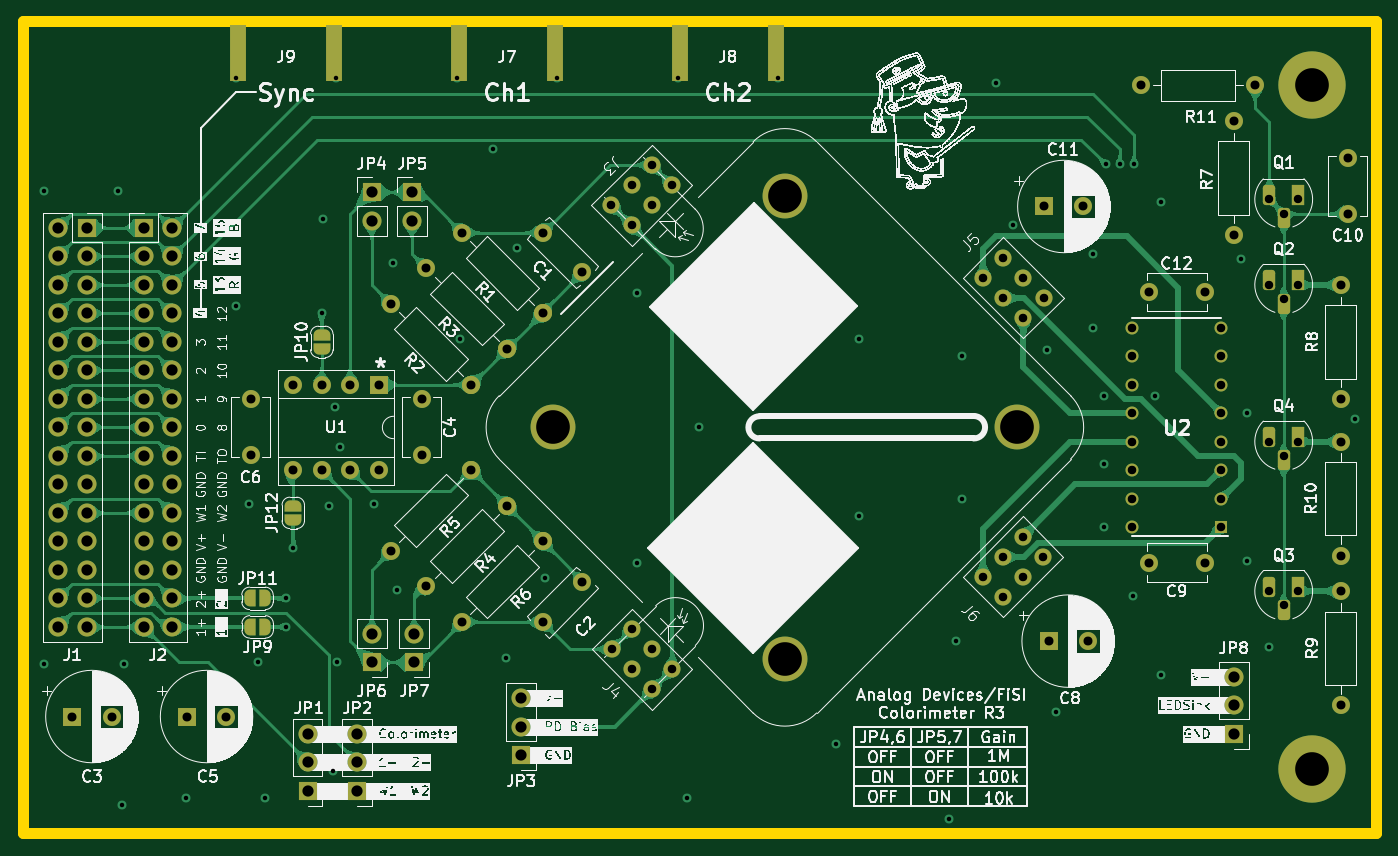
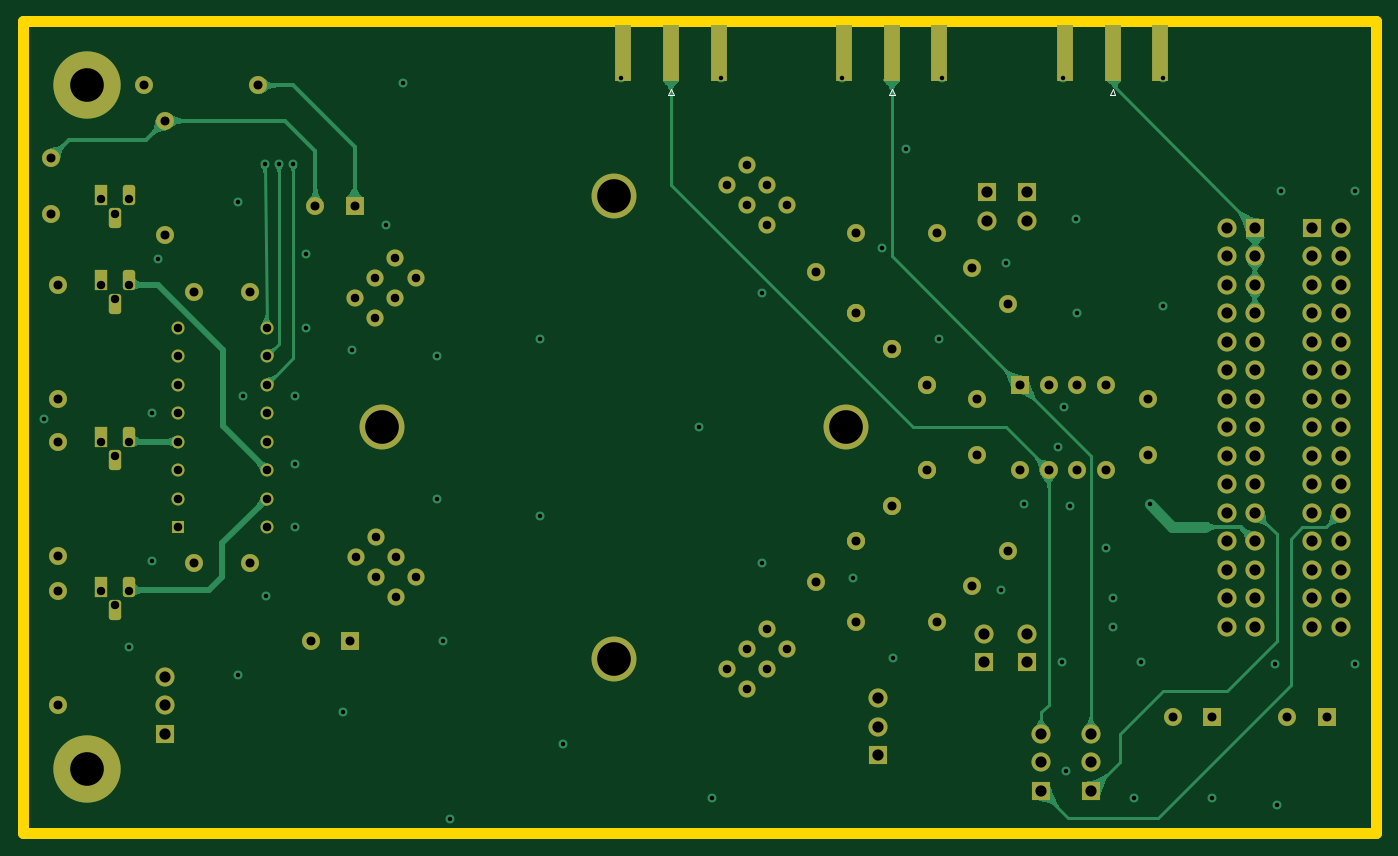
Circuit board: 11 layer files. Board 120.6 x 72.4 mm.
- bottom_copper: colorimeter-2-B_Cu.gbl (47584 bytes)
- bottom_mask: colorimeter-2-B_Mask.gbs (7480 bytes)
- paste: colorimeter-2-B_Paste.gbp (767 bytes)
- bottom_silk: colorimeter-2-B_Silkscreen.gbo (7968 bytes)
- outline: colorimeter-2-Edge_Cuts.gm1 (675 bytes)
- top_copper: colorimeter-2-F_Cu.gtl (148477 bytes)
- top_mask: colorimeter-2-F_Mask.gts (8647 bytes)
- paste: colorimeter-2-F_Paste.gtp (692 bytes)
- top_silk: colorimeter-2-F_Silkscreen.gto (799403 bytes)
- drill: colorimeter-2-NPTH.drl (285 bytes)
- drill: colorimeter-2-PTH.drl (5064 bytes)

=== bottom_copper: colorimeter-2-B_Cu.gbl (47584 bytes, source omitted) ===
=== bottom_mask: colorimeter-2-B_Mask.gbs (7480 bytes, source omitted) ===
=== paste: colorimeter-2-B_Paste.gbp ===
G04 #@! TF.GenerationSoftware,KiCad,Pcbnew,7.0.6*
G04 #@! TF.CreationDate,2023-10-13T18:47:00+03:00*
G04 #@! TF.ProjectId,colorimeter-2,636f6c6f-7269-46d6-9574-65722d322e6b,rev?*
G04 #@! TF.SameCoordinates,Original*
G04 #@! TF.FileFunction,Paste,Bot*
G04 #@! TF.FilePolarity,Positive*
%FSLAX46Y46*%
G04 Gerber Fmt 4.6, Leading zero omitted, Abs format (unit mm)*
G04 Created by KiCad (PCBNEW 7.0.6) date 2023-10-13 18:47:00*
%MOMM*%
%LPD*%
G01*
G04 APERTURE LIST*
%ADD10R,1.500000X5.080000*%
G04 APERTURE END LIST*
D10*
X54610000Y-49177500D03*
X50360000Y-49177500D03*
X58860000Y-49177500D03*
X93980000Y-49177500D03*
X89730000Y-49177500D03*
X98230000Y-49177500D03*
X74295000Y-49177500D03*
X70045000Y-49177500D03*
X78545000Y-49177500D03*
M02*

=== bottom_silk: colorimeter-2-B_Silkscreen.gbo (7968 bytes, source omitted) ===
=== outline: colorimeter-2-Edge_Cuts.gm1 ===
G04 #@! TF.GenerationSoftware,KiCad,Pcbnew,7.0.6*
G04 #@! TF.CreationDate,2023-10-13T18:47:00+03:00*
G04 #@! TF.ProjectId,colorimeter-2,636f6c6f-7269-46d6-9574-65722d322e6b,rev?*
G04 #@! TF.SameCoordinates,Original*
G04 #@! TF.FileFunction,Profile,NP*
%FSLAX46Y46*%
G04 Gerber Fmt 4.6, Leading zero omitted, Abs format (unit mm)*
G04 Created by KiCad (PCBNEW 7.0.6) date 2023-10-13 18:47:00*
%MOMM*%
%LPD*%
G01*
G04 APERTURE LIST*
G04 #@! TA.AperFunction,Profile*
%ADD10C,1.000000*%
G04 #@! TD*
G04 APERTURE END LIST*
D10*
X31115000Y-46360000D02*
X151760000Y-46360000D01*
X151760000Y-118745000D01*
X31115000Y-118745000D01*
X31115000Y-46360000D01*
M02*

=== top_copper: colorimeter-2-F_Cu.gtl (148477 bytes, source omitted) ===
=== top_mask: colorimeter-2-F_Mask.gts (8647 bytes, source omitted) ===
=== paste: colorimeter-2-F_Paste.gtp ===
G04 #@! TF.GenerationSoftware,KiCad,Pcbnew,7.0.6*
G04 #@! TF.CreationDate,2023-10-13T18:47:00+03:00*
G04 #@! TF.ProjectId,colorimeter-2,636f6c6f-7269-46d6-9574-65722d322e6b,rev?*
G04 #@! TF.SameCoordinates,Original*
G04 #@! TF.FileFunction,Paste,Top*
G04 #@! TF.FilePolarity,Positive*
%FSLAX46Y46*%
G04 Gerber Fmt 4.6, Leading zero omitted, Abs format (unit mm)*
G04 Created by KiCad (PCBNEW 7.0.6) date 2023-10-13 18:47:00*
%MOMM*%
%LPD*%
G01*
G04 APERTURE LIST*
%ADD10R,1.500000X5.080000*%
G04 APERTURE END LIST*
D10*
X50360000Y-49177500D03*
X58860000Y-49177500D03*
X89730000Y-49177500D03*
X98230000Y-49177500D03*
X70045000Y-49177500D03*
X78545000Y-49177500D03*
M02*

=== top_silk: colorimeter-2-F_Silkscreen.gto (799403 bytes, source omitted) ===
=== drill: colorimeter-2-NPTH.drl ===
M48
; DRILL file {KiCad 7.0.6} date Fri Oct 13 18:47:02 2023
; FORMAT={-:-/ absolute / metric / decimal}
; #@! TF.CreationDate,2023-10-13T18:47:02+03:00
; #@! TF.GenerationSoftware,Kicad,Pcbnew,7.0.6
; #@! TF.FileFunction,NonPlated,1,4,NPTH
FMAT,2
METRIC
%
G90
G05
T0
M30

=== drill: colorimeter-2-PTH.drl ===
M48
; DRILL file {KiCad 7.0.6} date Fri Oct 13 18:47:02 2023
; FORMAT={-:-/ absolute / metric / decimal}
; #@! TF.CreationDate,2023-10-13T18:47:02+03:00
; #@! TF.GenerationSoftware,Kicad,Pcbnew,7.0.6
; #@! TF.FileFunction,Plated,1,4,PTH
FMAT,2
METRIC
; #@! TA.AperFunction,Plated,PTH,ViaDrill
T1C0.400
; #@! TA.AperFunction,Plated,PTH,ComponentDrill
T2C0.750
; #@! TA.AperFunction,Plated,PTH,ComponentDrill
T3C0.760
; #@! TA.AperFunction,Plated,PTH,ComponentDrill
T4C0.762
; #@! TA.AperFunction,Plated,PTH,ComponentDrill
T5C0.800
; #@! TA.AperFunction,Plated,PTH,ComponentDrill
T6C1.000
; #@! TA.AperFunction,Plated,PTH,ComponentDrill
T7C3.000
%
G90
G05
T1
X33.02Y-61.468
X33.02Y-103.632
X39.624Y-61.468
X40.005Y-116.205
X40.132Y-103.632
X45.72Y-115.57
X50.165Y-51.435
X50.165Y-71.755
X51.308Y-89.408
X52.07Y-103.505
X52.705Y-115.57
X54.61Y-97.79
X54.61Y-100.33
X55.245Y-93.345
X57.785Y-72.39
X57.912Y-64.008
X58.42Y-89.535
X58.752Y-113.22
X58.928Y-80.772
X59.055Y-51.435
X59.145Y-103.505
X59.436Y-84.328
X62.484Y-89.408
X64.135Y-67.945
X64.516Y-97.028
X69.85Y-51.435
X70.104Y-74.676
X73.025Y-57.785
X74.168Y-103.124
X75.184Y-66.548
X77.724Y-96.012
X78.74Y-51.435
X85.852Y-70.612
X85.852Y-94.615
X89.535Y-51.435
X90.335Y-115.57
X91.44Y-82.496
X98.425Y-51.435
X103.632Y-110.744
X105.664Y-74.676
X105.664Y-90.424
X113.665Y-117.475
X114.3Y-101.6
X114.808Y-76.2
X114.808Y-88.9
X117.856Y-51.816
X119.38Y-64.516
X122.428Y-75.692
X123.19Y-107.95
X126.492Y-67.056
X126.492Y-73.66
X127.508Y-79.756
X127.508Y-85.852
X127.508Y-91.44
X127.635Y-59.055
X128.905Y-59.055
X130.048Y-97.536
X130.175Y-59.055
X132.08Y-79.756
X132.588Y-62.484
X132.588Y-104.648
X139.7Y-67.564
X140.208Y-81.28
X140.208Y-94.488
X142.24Y-102.108
X149.86Y-81.788
T2
X142.24Y-62.23
X142.24Y-69.85
X142.24Y-83.82
X142.24Y-97.155
X143.51Y-63.5
X143.51Y-71.12
X143.51Y-85.09
X143.51Y-98.425
X144.78Y-62.23
X144.78Y-69.85
X144.78Y-83.82
X144.78Y-97.155
T3
X130.002Y-73.66
X130.002Y-76.2
X130.002Y-78.74
X130.002Y-81.28
X130.002Y-83.82
X130.002Y-86.36
X130.002Y-88.9
X130.002Y-91.44
X137.942Y-73.66
X137.942Y-76.2
X137.942Y-78.74
X137.942Y-81.28
X137.942Y-83.82
X137.942Y-86.36
X137.942Y-88.9
X137.942Y-91.44
T4
X83.601Y-62.756
X83.622Y-102.318
X85.397Y-60.96
X85.397Y-64.552
X85.418Y-100.522
X85.418Y-104.114
X87.194Y-59.164
X87.194Y-62.756
X87.214Y-102.318
X87.214Y-105.91
X88.99Y-60.96
X89.01Y-104.114
X116.694Y-95.882
X116.73Y-69.215
X118.49Y-94.086
X118.49Y-97.678
X118.526Y-67.419
X118.526Y-71.011
X120.286Y-92.289
X120.286Y-95.882
X120.322Y-69.215
X120.322Y-72.807
X122.082Y-94.086
X122.119Y-71.011
T5
X35.549Y-108.322
X39.049Y-108.322
X45.767Y-108.322
X49.267Y-108.322
X51.435Y-80.05
X51.435Y-85.05
X55.235Y-78.75
X55.235Y-86.37
X57.775Y-78.75
X57.775Y-86.37
X60.315Y-78.75
X60.315Y-86.37
X62.855Y-78.75
X62.855Y-86.37
X63.936Y-71.556
X63.936Y-93.544
X66.675Y-80.05
X66.675Y-85.05
X67.111Y-68.381
X67.111Y-96.719
X70.286Y-65.206
X70.286Y-99.894
X71.12Y-78.74
X71.12Y-86.36
X74.295Y-75.565
X74.295Y-89.535
X77.47Y-65.206
X77.47Y-72.39
X77.47Y-92.71
X77.47Y-99.894
X81.006Y-68.741
X81.006Y-96.359
X122.172Y-62.865
X122.555Y-101.6
X125.672Y-62.865
X126.055Y-101.6
X130.81Y-52.07
X131.472Y-70.485
X131.472Y-94.615
X136.472Y-70.485
X136.472Y-94.615
X139.065Y-55.245
X139.065Y-65.405
X140.97Y-52.07
X148.59Y-69.85
X148.59Y-80.01
X148.59Y-83.82
X148.59Y-93.98
X148.59Y-97.155
X148.59Y-107.315
X149.225Y-58.5
X149.225Y-63.5
T6
X34.285Y-64.775
X34.285Y-67.315
X34.285Y-69.855
X34.285Y-72.395
X34.285Y-74.935
X34.285Y-77.475
X34.285Y-80.015
X34.285Y-82.555
X34.285Y-85.095
X34.285Y-87.635
X34.285Y-90.175
X34.285Y-92.715
X34.285Y-95.255
X34.285Y-97.795
X34.285Y-100.335
X36.825Y-64.775
X36.825Y-67.315
X36.825Y-69.855
X36.825Y-72.395
X36.825Y-74.935
X36.825Y-77.475
X36.825Y-80.015
X36.825Y-82.555
X36.825Y-85.095
X36.825Y-87.635
X36.825Y-90.175
X36.825Y-92.715
X36.825Y-95.255
X36.825Y-97.795
X36.825Y-100.335
X41.905Y-64.775
X41.905Y-67.315
X41.905Y-69.855
X41.905Y-72.395
X41.905Y-74.935
X41.905Y-77.475
X41.905Y-80.015
X41.905Y-82.555
X41.905Y-85.095
X41.905Y-87.635
X41.905Y-90.175
X41.905Y-92.715
X41.905Y-95.255
X41.905Y-97.795
X41.905Y-100.335
X44.445Y-64.775
X44.445Y-67.315
X44.445Y-69.855
X44.445Y-72.395
X44.445Y-74.935
X44.445Y-77.475
X44.445Y-80.015
X44.445Y-82.555
X44.445Y-85.095
X44.445Y-87.635
X44.445Y-90.175
X44.445Y-92.715
X44.445Y-95.255
X44.445Y-97.795
X44.445Y-100.335
X56.515Y-109.855
X56.515Y-112.395
X56.515Y-114.935
X60.96Y-109.855
X60.96Y-112.395
X60.96Y-114.935
X62.23Y-61.595
X62.23Y-64.135
X62.23Y-100.965
X62.23Y-103.505
X65.841Y-61.595
X65.841Y-64.135
X66.04Y-100.965
X66.04Y-103.505
X75.565Y-106.68
X75.565Y-109.22
X75.565Y-111.76
X139.065Y-104.775
X139.065Y-107.315
X139.065Y-109.855
T7
X78.412Y-82.55
X99.06Y-61.902
X99.06Y-103.198
X119.708Y-82.55
X146.05Y-52.07
X146.05Y-113.03
T0
M30

